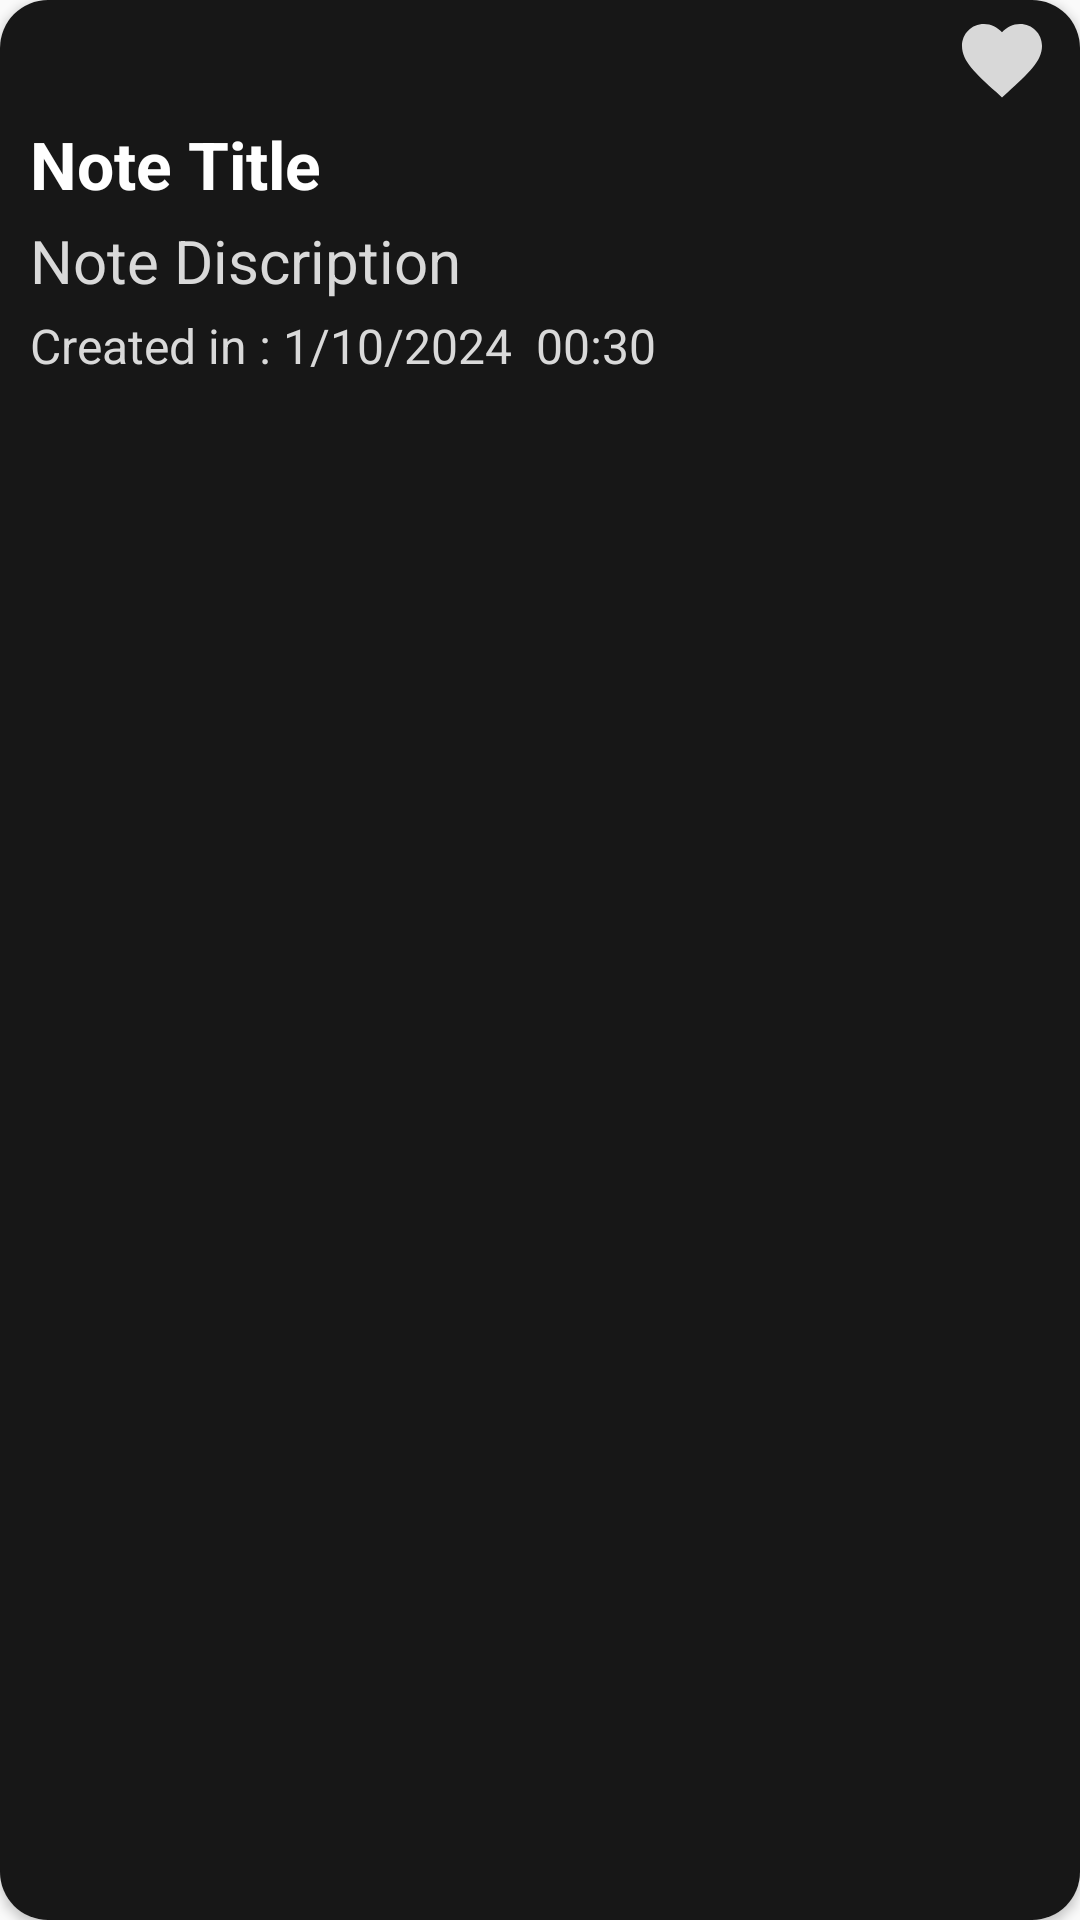

Android layout source for this screen:
<!-- AndroidManifest.xml: application theme Base.Theme.NoteAppKhaled -->
<!-- res/layout/note_item.xml -->
<?xml version="1.0" encoding="utf-8"?>
<layout
    xmlns:android="http://schemas.android.com/apk/res/android"
    xmlns:app="http://schemas.android.com/apk/res-auto">
    <androidx.cardview.widget.CardView
        android:layout_width="match_parent"
        android:layout_height="wrap_content"
        app:cardCornerRadius="16dp"
        android:layout_margin="6dp"
        >
        <LinearLayout
            android:id="@+id/mainItem"
            android:layout_width="match_parent"
            android:layout_height="match_parent"
            android:padding="2dp"
            android:orientation="vertical"
            android:background="@color/primaryColor"
            >
            <ImageView
                android:id="@+id/favImage"
                android:layout_width="32dp"
                android:layout_height="32dp"
                app:srcCompat="@drawable/baseline_favorite_24"
                android:layout_marginEnd="8dp"
                android:layout_marginTop="2dp"
                android:layout_gravity="end"
                />

            <TextView
                android:id="@+id/titleNoteItem"
                android:layout_width="match_parent"
                android:layout_height="wrap_content"
                android:text="Note Title"
                android:textSize="22sp"
                android:textStyle="bold"
                android:textColor="@color/white"
                android:layout_marginStart="8dp"
                android:layout_marginEnd="8dp"
                android:layout_marginTop="4dp"
                android:gravity="start"
                app:layout_constraintTop_toTopOf="parent"
                app:layout_constraintStart_toStartOf="parent"
                app:layout_constraintEnd_toEndOf="parent"/>

            <TextView
                android:id="@+id/descriptionNoteItem"
                android:layout_width="match_parent"
                android:layout_height="wrap_content"
                android:text="Note Discription"
                android:textColor="@color/bWhite"
                android:textSize="20sp"
                android:layout_marginStart="8dp"
                android:layout_marginEnd="8dp"
                android:layout_marginTop="4dp"
                android:gravity="start"
                android:maxLines="3"
                android:ellipsize="end"
                android:layout_gravity="start|top"
                app:layout_constraintStart_toStartOf="parent"
                app:layout_constraintEnd_toEndOf="parent"
                app:layout_constraintBottom_toBottomOf="parent"
                app:layout_constraintTop_toBottomOf="@id/titleNoteItem"
                />
            <LinearLayout
                android:layout_width="match_parent"
                android:layout_height="wrap_content"
                android:orientation="horizontal"
                android:layout_marginTop="4dp"
                android:layout_marginStart="8dp"
                android:layout_marginEnd="8dp">

                <TextView
                    android:id="@+id/createdText"
                    android:layout_width="wrap_content"
                    android:layout_height="wrap_content"
                    android:text="Created in :"
                    android:textColor="@color/bWhite"
                    android:textSize="16sp"
                    />

                <TextView
                    android:id="@+id/dateItem"
                    android:layout_width="wrap_content"
                    android:layout_height="wrap_content"
                    android:text="1/10/2024"
                    android:textColor="@color/bWhite"
                    android:textSize="16sp"
                    android:layout_marginStart="4dp"
                    android:layout_marginEnd="4dp"
                    />

                <TextView
                    android:id="@+id/timeItem"
                    android:layout_width="wrap_content"
                    android:layout_height="wrap_content"
                    android:text="00:30"
                    android:textColor="@color/bWhite"
                    android:textSize="16sp"
                    android:layout_marginStart="4dp"
                    android:layout_marginEnd="4dp"
                    />
            </LinearLayout>
        </LinearLayout>
    </androidx.cardview.widget.CardView>
</layout>
<!-- resources referenced by this layout -->
<resources>
  <color name="bWhite">#D9D9D9</color>
  <color name="primaryColor">#171717</color>
  <color name="white">#FFFFFFFF</color>
  <!-- drawable baseline_favorite_24 (drawable) -->
  <vector xmlns:android="http://schemas.android.com/apk/res/android" android:height="24dp" android:tint="#D8D8D8" android:viewportHeight="24" android:viewportWidth="24" android:width="24dp">
        
      <path android:fillColor="@android:color/white" android:pathData="M12,21.35l-1.45,-1.32C5.4,15.36 2,12.28 2,8.5 2,5.42 4.42,3 7.5,3c1.74,0 3.41,0.81 4.5,2.09C13.09,3.81 14.76,3 16.5,3 19.58,3 22,5.42 22,8.5c0,3.78 -3.4,6.86 -8.55,11.54L12,21.35z"/>
      
  </vector>
  <style name="Base.Theme.NoteAppKhaled" parent="Theme.AppCompat.DayNight.NoActionBar">
          <item name="colorPrimary">@color/primaryColor</item>
          <item name="colorPrimaryDark">@color/black</item>
          <item name="colorAccent">@color/primaryColor</item>
      </style>
  <color name="black">#FF000000</color>
</resources>
